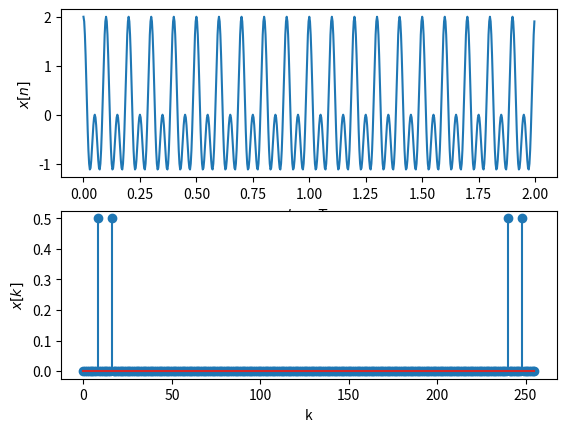
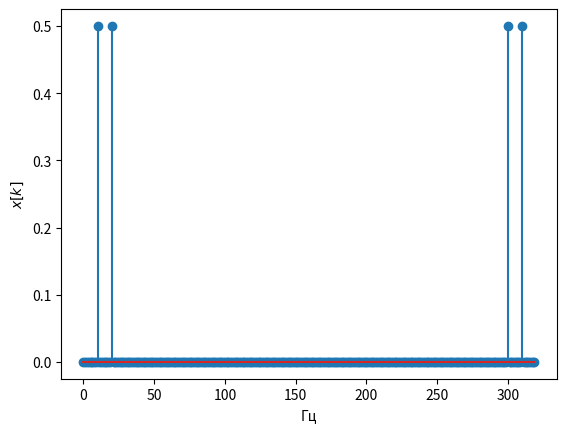
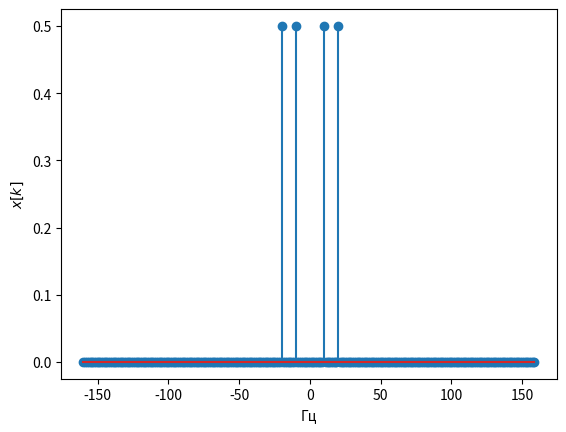
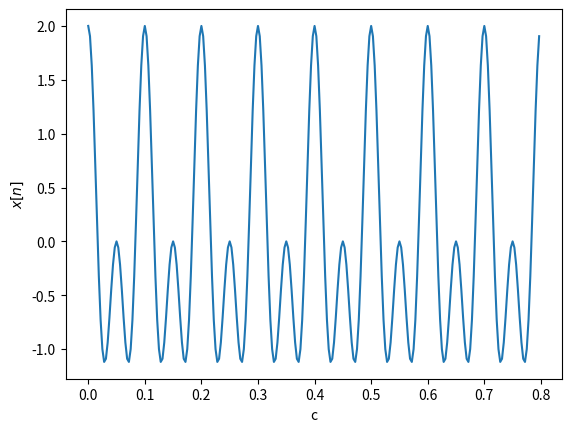

Here is the Python script that generated these plots, in order:
from scipy.fftpack import fft, ifft,  fftshift, ifftshift
import numpy as np
import matplotlib.pyplot as plt


fc=10 # Частота косинуса 
fs=320 # частота дискретизации, избыточная 
t=np.arange( 0, 2,  1/fs) # длительность сигнала 2 с
x=np.cos(2*np.pi*fc*t)+np.cos(2*np.pi*20*t) # формирование временного сигнала
plt.figure(1)
plt.subplot(2,1,1)
plt.plot(t,x) 
#plt.stem(t,x) # для отображения временных отсчетов сигнала, выбрать длительность 0.2 сек
plt.xlabel('$t=nT_s$')
plt.ylabel('$x[n]$') 
N=256 # количество точек ДПФ
X = fft(x,N)/N # вычисление ДПФ и нормирование на N
#plt.figure(2)
plt.subplot(2,1,2)
k = np.arange(0, N)
plt.stem(k,abs(X)) # выводим модуль ДПФ в точках ДПФ
plt.xlabel('k')
plt.ylabel('$x[k]$') 

df=fs/N
kf = k*df
plt.figure(3)
plt.stem(kf,abs(X)) # выводим модуль ДПФ в частотах 
plt.xlabel('Гц')
plt.ylabel('$x[k]$') 


k2 = np.arange(-N/2, N/2)
kf2=k2*df
X2 = fftshift(X) # сдвиг ДПФ на центр 
plt.figure(4)
plt.stem(kf2,abs(X2))
plt.xlabel('Гц')
plt.ylabel('$x[k]$') 


plt.figure(5)
x_ifft = N*ifft(X,N)
t = np.arange(0, len(x_ifft))/fs
plt.plot(t ,np.real(x_ifft ))
#plt.stem(t ,np.real(x_ifft )) # временные отсчеты колебания
plt.xlabel('c')
plt.ylabel('$x[n]$') 

plt.show()
